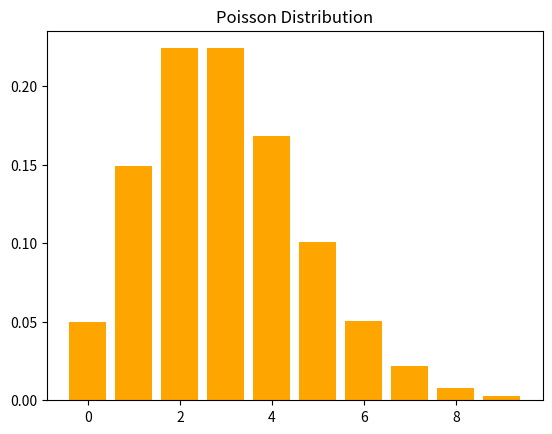

Python code for this plot:
"""
Probability Distributions and Bayes' Theorem Visualization Example Script

Purpose:
    Demonstrates how to visualize several probability distributions (Gaussian, Bernoulli, Binomial, Poisson) and outlines the use of Bayes' Theorem in Python.

Distributions Demonstrated:
    - Gaussian (Normal) Distribution: Continuous distribution, visualized using a probability density function (PDF).
    - Bernoulli Distribution: Discrete distribution for binary outcomes, visualized using a bar plot.
    - Binomial Distribution: Discrete distribution for the number of successes in a fixed number of trials, visualized using binom.pmf().
    - Poisson Distribution: Discrete distribution for the number of events in a fixed interval, visualized using poisson.pmf().

Variables:
    - mu, sigma: Mean and standard deviation for the Gaussian distribution.
    - x: Array of values over which the probability distribution is evaluated.
    - y: Probability values for each x, computed using the respective distribution's PDF or PMF.
    - p: Probability of success for Bernoulli and Binomial distributions.
    - n: Number of trials for the Binomial distribution.
    - lam: Lambda (rate) parameter for the Poisson distribution.

Operations Demonstrated:
    - Generating value ranges for plotting.
    - Computing probability values for each distribution.
    - Plotting distributions using line plots (for Gaussian) and bar plots (for Bernoulli, Binomial, and Poisson).
    - Setting plot titles, axis labels, and displaying plots.

Python Keywords/Concepts Introduced:
    - import: Brings external modules into the script.
    - as: Assigns a short alias to an imported module.
    - from ... import ...: Imports specific functions or classes from a module.
    - plt.plot(), plt.bar(), plt.title(), plt.xticks(), plt.show(): Functions for creating and displaying plots.
    - np.linspace(): Generates evenly spaced numbers over a specified interval.
    - np.arange(): Generates a range of values with a given step size.
    - binom.pmf(), poisson.pmf(): Probability mass functions for Binomial and Poisson distributions.

Note:
    - Several sections are commented out; uncomment them to visualize the corresponding distributions.
    - The script provides a practical introduction to probability distributions and their visualization in Python.

Intended Audience:
    Learners new to probability, probability distributions, and data visualization in Python.
"""
# def bayes_theorem(prior, likelihood, evidence):
#     return (likelihood * prior) / evidence

import numpy as np
import matplotlib.pyplot as plt

# mu, sigma = 0, 1
# x = np.linspace(-4, 4, 100)
# y = (1 / (np.sqrt(2 * np.pi * sigma**2))) * np.exp(-0.5 * ((x - mu) / sigma)**2)

# plt.plot(x, y)
# plt.title("Gaussian Distribution")
# plt.show()

# p = 0.6
# plt.bar([0, 1], [1-p, p], color="blue")
# plt.title("Bernoulli Distribution")
# plt.xticks([0, 1], labels=["0 (Failure)", "1 (Success)"])
# plt.show()

from scipy.stats import binom

# n, p = 10, 0.5
# x = np.arange(0, n+1)
# y = binom.pmf(x, n, p)
# plt.bar(x, y, color="green")
# plt.title("Binomial Distribution")
# plt.show()

from scipy.stats import poisson

lam = 3
x = np.arange(0, 10)
y = poisson.pmf(x, lam)
plt.bar(x, y, color="orange")
plt.title("Poisson Distribution")
plt.show()

